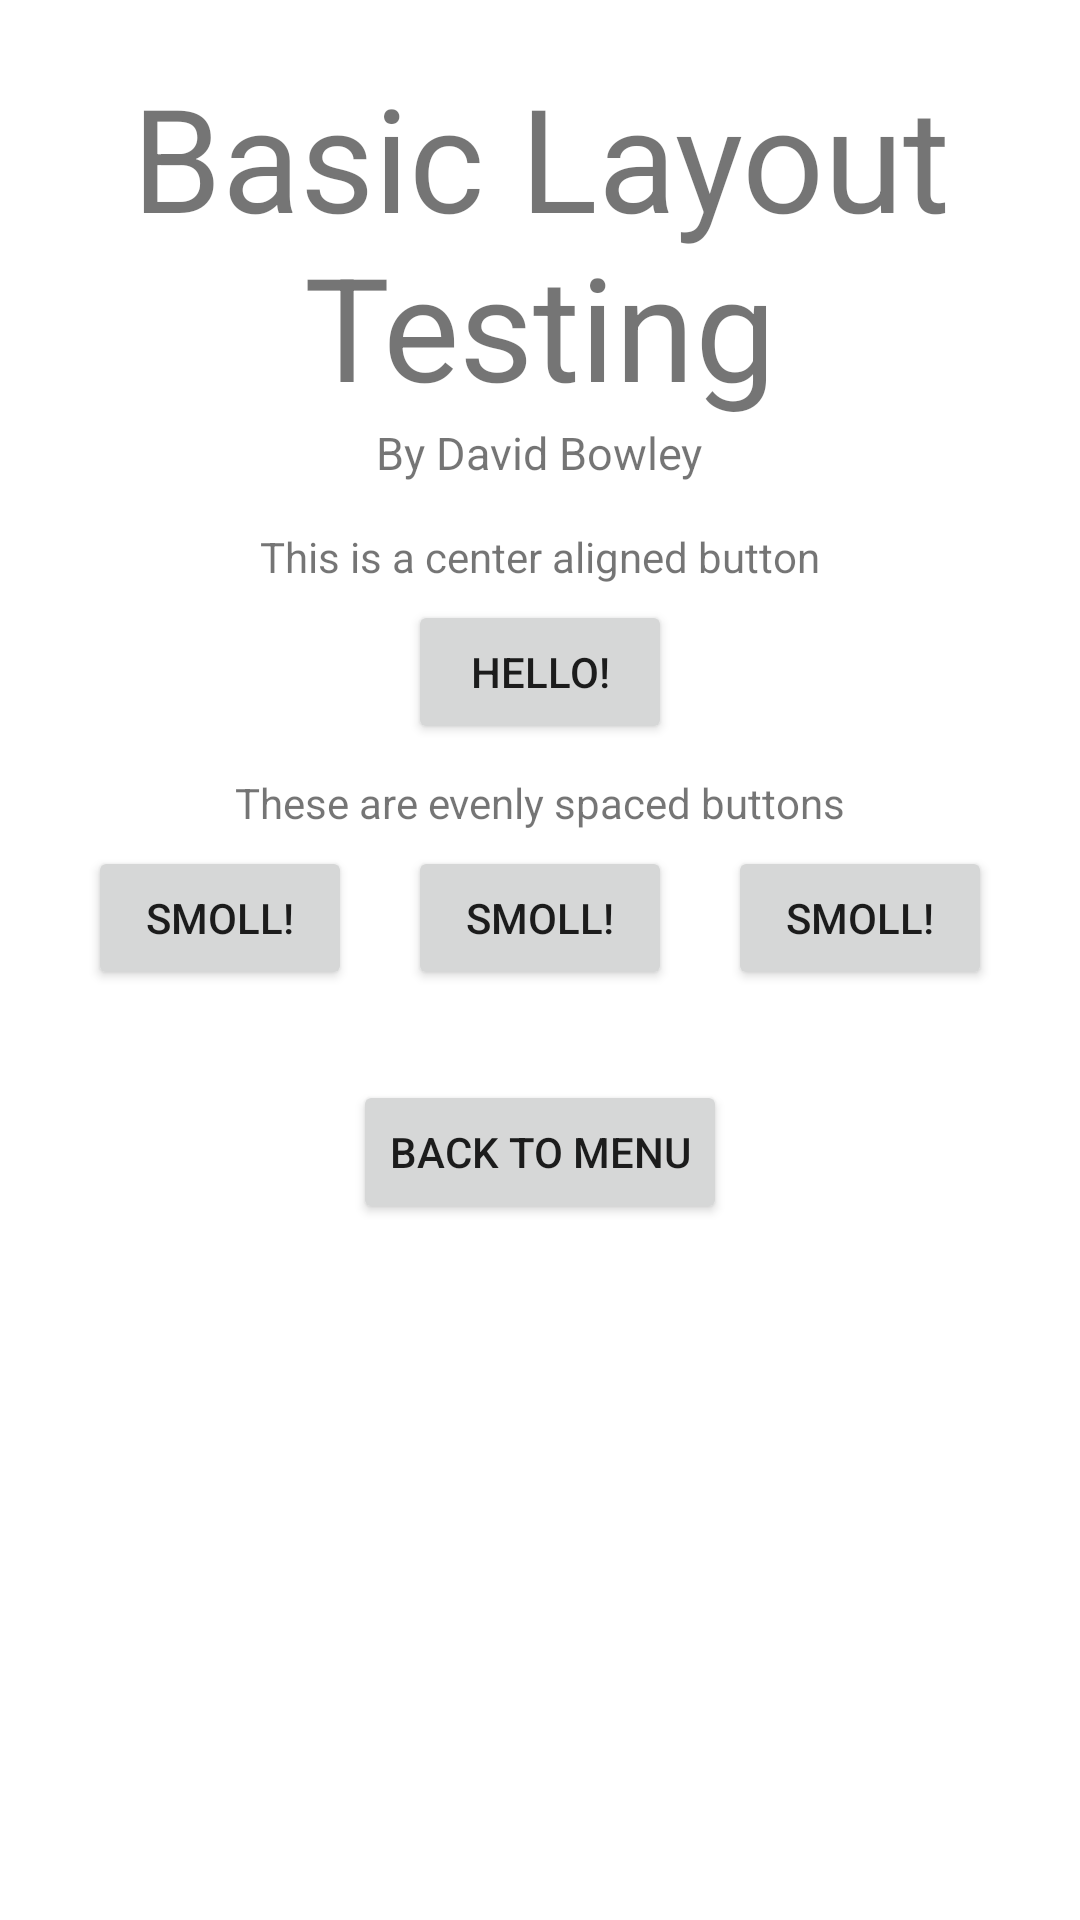

Write the Android layout XML for this screen, with the resource values it uses.
<!-- AndroidManifest.xml: activity theme Theme.DemoApp -->
<!-- res/layout/activity_basic_layout_testing.xml -->
<?xml version="1.0" encoding="utf-8"?>
<ScrollView xmlns:android="http://schemas.android.com/apk/res/android"
    android:layout_width="match_parent"
    android:layout_height="match_parent" >

    <LinearLayout
        android:layout_width="match_parent"
        android:layout_height="wrap_content"
        android:padding="20dp"
        android:orientation="vertical" >

    <TextView
        android:id="@+id/MainTitle"
        android:layout_width="wrap_content"
        android:layout_height="wrap_content"
        android:text="Basic Layout Testing"
        android:textSize="48sp"
        android:layout_gravity="center_horizontal"
        android:gravity="center_horizontal"
        android:layout_marginBottom="0dp"/>

    <TextView
        android:id="@+id/Author"
        android:layout_width="wrap_content"
        android:layout_height="wrap_content"
        android:text="By David Bowley"
        android:textSize="15sp"
        android:layout_gravity="center_horizontal"
        android:layout_marginBottom="10dp"/>

    <TextView android:id="@+id/CenterButtonText"
        android:layout_width="wrap_content"
        android:layout_height="wrap_content"
        android:layout_gravity="center_horizontal"
        android:layout_marginTop="5dp"
        android:layout_marginBottom="5dp"
        android:text="This is a center aligned button"/>

    <Button android:id="@+id/button1"
        android:layout_width="wrap_content"
        android:layout_height="wrap_content"
        android:layout_gravity="center_horizontal"
        android:layout_marginBottom="5dp"
        android:text="Hello!" />

    <TextView android:id="@id/text2"
        android:layout_width="wrap_content"
        android:layout_height="wrap_content"
        android:layout_gravity="center_horizontal"
        android:layout_marginTop="5dp"
        android:layout_marginBottom="5dp"
        android:text="These are evenly spaced buttons"/>

    <LinearLayout xmlns:android="http://schemas.android.com/apk/res/android"
        android:layout_width="match_parent"
        android:layout_height="wrap_content"
        android:orientation="horizontal" >

        <LinearLayout xmlns:android="http://schemas.android.com/apk/res/android"
            android:layout_width="0dp"
            android:layout_weight="1"
            android:layout_height="wrap_content"
            android:layout_gravity="center_horizontal"
            android:orientation="vertical" >

            <Button android:id="@+id/button2"
                android:layout_width="wrap_content"
                android:layout_height="wrap_content"
                android:layout_gravity="center_horizontal"
                android:text="Smoll!" />

        </LinearLayout>

        <LinearLayout xmlns:android="http://schemas.android.com/apk/res/android"
            android:layout_width="0dp"
            android:layout_weight="1"
            android:layout_height="wrap_content"
            android:orientation="vertical" >

            <Button android:id="@+id/button3"
                android:layout_width="wrap_content"
                android:layout_height="wrap_content"
                android:layout_gravity="center_horizontal"
                android:text="Smoll!" />

        </LinearLayout>

        <LinearLayout xmlns:android="http://schemas.android.com/apk/res/android"
            android:layout_width="0dp"
            android:layout_weight="1"
            android:layout_height="wrap_content"
            android:orientation="vertical" >

            <Button android:id="@+id/button4"
                android:layout_width="wrap_content"
                android:layout_height="wrap_content"
                android:layout_gravity="center_horizontal"
                android:text="Smoll!" />

        </LinearLayout>


    </LinearLayout>

    <Button android:id="@+id/buttonBackToMenu"
        android:layout_width="wrap_content"
        android:layout_height="wrap_content"
        android:layout_gravity="center_horizontal"
        android:layout_marginTop="30dp"
        android:onClick="moveBackHome"
        android:text="@string/button_BackToMenu" />


</LinearLayout>
</ScrollView>
<!-- resources referenced by this layout -->
<resources>
  <string name="button_BackToMenu">Back to Menu</string>
  <style name="Theme.DemoApp" parent="Theme.MaterialComponents.DayNight.DarkActionBar">
          
          <item name="colorPrimary">@color/purple_500</item>
          <item name="colorPrimaryVariant">@color/purple_700</item>
          <item name="colorOnPrimary">@color/white</item>
          
          <item name="colorSecondary">@color/teal_200</item>
          <item name="colorSecondaryVariant">@color/teal_700</item>
          <item name="colorOnSecondary">@color/black</item>
          
          <item name="android:statusBarColor" tools:targetApi="l">?attr/colorPrimaryVariant</item>
          
      </style>
  <!-- not gathered from this repository: default colours our renderer supplied (Android Studio template values) -->
  <color name="purple_500">#FF6200EE</color>
  <color name="purple_700">#FF3700B3</color>
  <color name="teal_200">#FF03DAC5</color>
  <color name="teal_700">#FF018786</color>
  <color name="black">#FF000000</color>
  <color name="white">#FFFFFFFF</color>
</resources>
